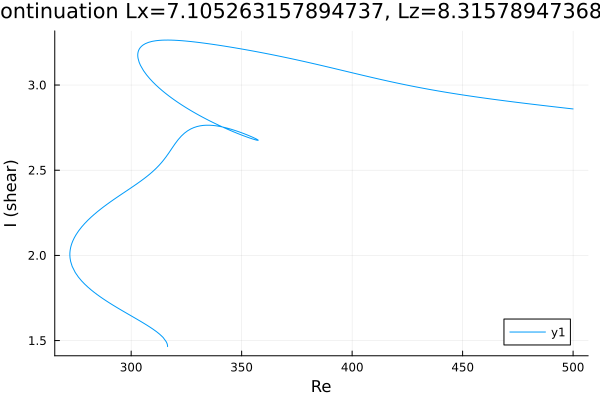

The table this chart was drawn from, first rows:
Re, shear
500.0, 2.86
498.9, 2.861
497.5, 2.863
496.1, 2.865
494.6, 2.867
493.2, 2.87
491.8, 2.872
490.4, 2.874
489, 2.876
487.6, 2.878
486.2, 2.88
485.6, 2.881
484.1, 2.883
482.7, 2.886
481.3, 2.888
479.9, 2.89
478.5, 2.892
477.1, 2.894
475.7, 2.897
474.2, 2.899
472.8, 2.901
471.4, 2.904
470, 2.906
468.6, 2.908
467.2, 2.911
465.8, 2.913
464.3, 2.915
462.9, 2.918
461.5, 2.92
460.1, 2.923
458.7, 2.925
457.3, 2.928
455.9, 2.931
454.4, 2.933
453, 2.936
451.6, 2.939
450.2, 2.942
448.8, 2.944
447.4, 2.947
446, 2.95
444.5, 2.953
443.1, 2.956
441.7, 2.959
440.3, 2.962
438.9, 2.965
437.5, 2.969
436.1, 2.972
434.6, 2.975
433.2, 2.978
431.8, 2.982
430.4, 2.985
429, 2.989
427.6, 2.992
426.2, 2.996
424.7, 3
423.3, 3.004
421.9, 3.007
420.5, 3.011
419.1, 3.015
417.7, 3.019
... 381 more rows
